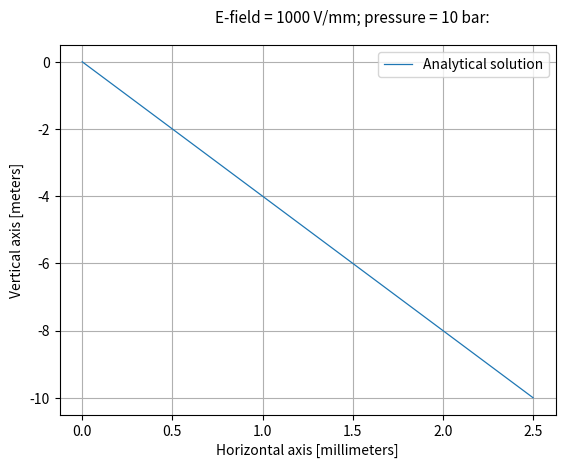

This chart was generated by the following Python code:
# -*- coding: utf-8 -*-
"""
Created on Fri Jun 21 15:31:19 2019

@author: alejandrosalazar

Fall trajectory.
"""
import matplotlib.pyplot as plt
import numpy as np
import math
import random
from numpy import zeros
from scipy.optimize import fsolve

def Int(i, variable):
    return (str(int(variable[i])))  

#------------------------------------------------------------------------------
#------------------------------------------------------------------------------
# Prepare variables.
#------------------------------------------------------------------------------
E = 1000000                                         # volts / meter; electric field.
g = 9.806                                           # m / s^2; acceleration due to gravity.
e = 1.602176634 * 10**(-19)                         # coulombs; electron charge.
h = 10                                              # meters; height of fall.
#------------------------------------------------------------------------------
# Air:
pressure = 10 * 100000                              # pascals; pressure.
Rair = 287.05                                       # joules / (kg mol); individual gas constant of air.
T = 293.15                                          # kelvin = 20 C; temperature.
rho = pressure / (Rair * T)                               # kg / m^3; air density.
eta = 1.8 * 10**(-5)                                # kg / (m s); (dynamic) viscosity @ 20 C and 10 atm.
#------------------------------------------------------------------------------
# Glass sphere:
a = (25 * 10**(-6))/2                               # meters; radius of glass sphere.
sigma = 8000                                        # k / m^3; density of glass.
m = (4/3) * np.pi * a**3 * sigma                       # kg; mass of glass sphere.
V = (4 / 3) * np.pi * a**3                          # m^3; radius of sphere.
m_eff = V * (sigma - rho)                           # kg; effective mass.
#q = [1 * e, 0.1 * e, 0.01 * e, 0.001 * e]           # coulombs; charge of the sphere.
q = 1 * e
#------------------------------------------------------------------------------
# Other constants:
B = 0.100                                           # Experimental constant. Taken from McKeehan, p. 37: B = 0.00753 mm of Hg * cm.
k = (1 + (B / (a * pressure)))**(-1)
K = ((9 * eta) / (2 * a**2 *(sigma - rho))) * k   
#------------------------------------------------------------------------------
# Time:
t0 = 0                                                                                 # Initial time.

# Define function to be solved for fall time.
def timeFall(tFall, pressure):  
    rho = pressure / (Rair * T)                     # Density of the air. 
    K = ((9 * eta) / (2 * a**2 *(sigma - rho))) * (1 + (B / (a * pressure)))**(-1)  
    return ((10 * K) / g) * (1 - (rho / (sigma - rho)))**(-1) - (1 / K) * (np.exp(- K * tFall) - 1) - tFall

tFall = fsolve(timeFall, 60, pressure)
time = np.linspace(t0, math.ceil(tFall), 10000)        # Times.      
#------------------------------------------------------------------------------
# Storage lists:
x_coordinate = np.linspace(t0, int(np.max(time)), len(time) + 1)     # Variable to store x-coordinates.
y_coordinate = np.linspace(t0, int(np.max(time)), len(time) + 1)     # Variable to store y-coordinates.

#------------------------------------------------------------------------------
#------------------------------------------------------------------------------
# Determine landing positions and times of fall.
#------------------------------------------------------------------------------
for l in range(0, len(time)):
    #------------------------------------------------------------------
    # x-coordinates:
    x_coordinate[l] = ((q * E) / ((4 / 3) * np.pi * a**3 * (sigma - rho) * K)) * (1 - (rho / (sigma - rho))) * (time[l] + (1 / K) * (np.exp(-K * time[l]) - 1))
    #------------------------------------------------------------------
    # y-coordinates:
    y_coordinate[l] = - (g / K) * (time[l] + (1 / K) * (np.exp(- K * time[l]) - 1)) * (1 - (rho / (sigma - rho)))
        
    if y_coordinate[l] < -10:
        size = l
        break

#------------------------------------------------------------------------------
# Store definite values of x- and y-coordinates.
r = zeros([2, size + 1])                    # Create a variable to store x- and y-coordinates.
    
for i in range(0, size + 1):                # Store them.
    r[0, i] = x_coordinate[i] * 1000
    r[1, i] = y_coordinate[i]
#------------------------------------------------------------------------------
#------------------------------------------------------------------------------
# Plot the trajectory.
plt.plot(r[0, :], r[1, :], linewidth = 0.9, label = 'Analytical solution') # Plots y over x analytically.
plt.grid()
plt.xlabel('Horizontal axis [millimeters]')
plt.ylabel('Vertical axis [meters]')
plt.text(1.5, 1.3, 'E-field = 1000 V/mm; pressure = 10 bar:', va = 'center', ha = 'center', fontsize = 11)
plt.legend()
plt.savefig('fallTrajectory.png', format = 'png', dpi = 300, bbox_inches = 'tight')